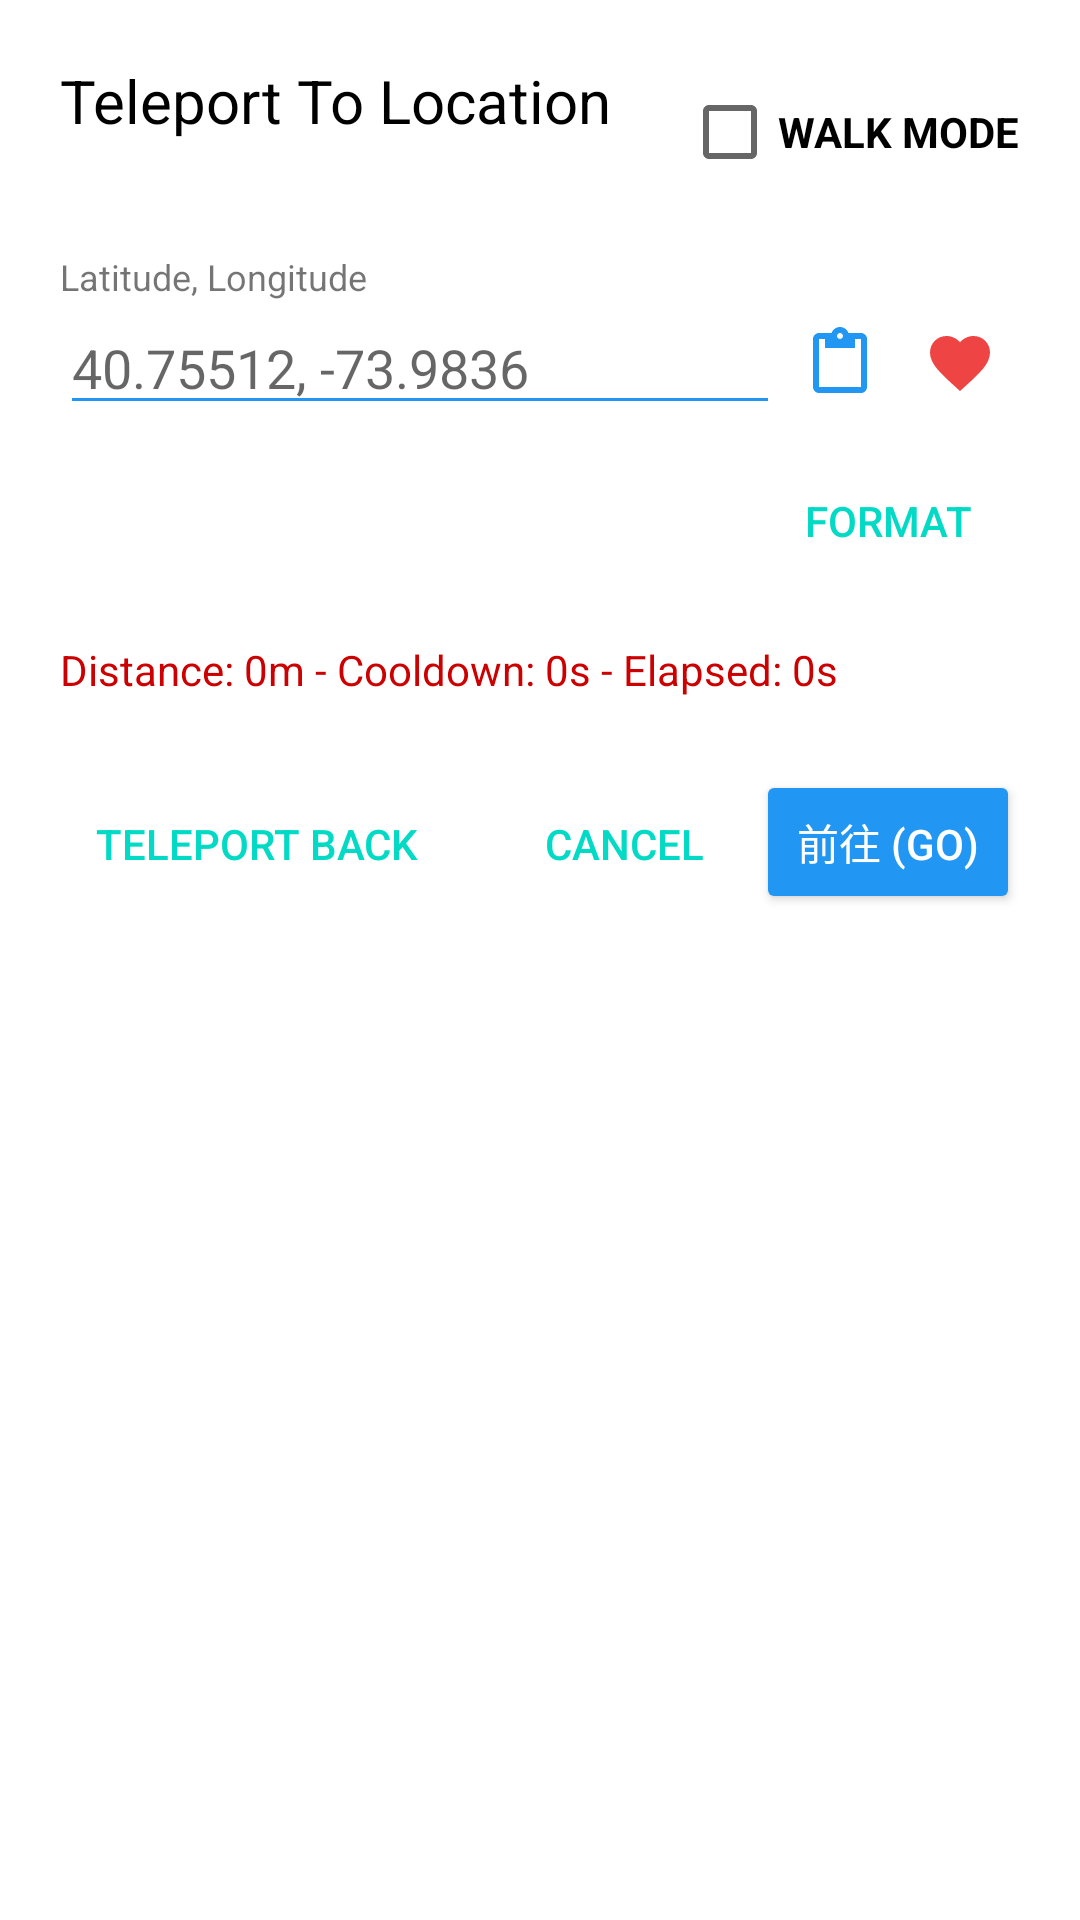

The Android layout XML behind this screen, and the referenced resources:
<!-- AndroidManifest.xml: application theme Theme.MockGps -->
<!-- res/layout/dialog_teleport.xml -->
<?xml version="1.0" encoding="utf-8"?>
<androidx.constraintlayout.widget.ConstraintLayout
    xmlns:android="http://schemas.android.com/apk/res/android"
    xmlns:app="http://schemas.android.com/apk/res-auto"
    android:layout_width="match_parent"
    android:layout_height="wrap_content"
    android:padding="20dp"
    android:background="@color/white">

    <TextView
        android:id="@+id/textTeleportTitle"
        android:layout_width="wrap_content"
        android:layout_height="wrap_content"
        android:text="Teleport To Location"
        android:textSize="20sp"
        android:textColor="@color/black"
        app:layout_constraintStart_toStartOf="parent"
        app:layout_constraintTop_toTopOf="parent" />

    <CheckBox
        android:id="@+id/checkWalkMode"
        android:layout_width="wrap_content"
        android:layout_height="wrap_content"
        android:text="WALK MODE"
        android:textColor="@color/black"
        android:textStyle="bold"
        app:layout_constraintEnd_toEndOf="parent"
        app:layout_constraintTop_toTopOf="parent" />

    <TextView
        android:id="@+id/labelCoords"
        android:layout_width="wrap_content"
        android:layout_height="wrap_content"
        android:text="Latitude, Longitude"
        android:textSize="12sp"
        android:layout_marginTop="16dp"
        app:layout_constraintStart_toStartOf="parent"
        app:layout_constraintTop_toBottomOf="@id/checkWalkMode" />

    <LinearLayout
        android:id="@+id/layoutCoordsInput"
        android:layout_width="0dp"
        android:layout_height="wrap_content"
        android:orientation="horizontal"
        android:gravity="center_vertical"
        app:layout_constraintStart_toStartOf="parent"
        app:layout_constraintEnd_toEndOf="parent"
        app:layout_constraintTop_toBottomOf="@id/labelCoords">

        <EditText
            android:id="@+id/editCoords"
            android:layout_width="0dp"
            android:layout_height="wrap_content"
            android:layout_weight="1"
            android:hint="40.75512, -73.9836"
            android:inputType="text"
            android:textColor="@color/black"
            android:backgroundTint="@color/blue_500" />

        <ImageButton
            android:id="@+id/btnPaste"
            android:layout_width="40dp"
            android:layout_height="40dp"
            android:background="?attr/selectableItemBackgroundBorderless"
            android:src="@drawable/ic_paste"
            android:padding="8dp"
            android:scaleType="fitCenter"
            app:tint="@color/blue_500" />

        <ImageButton
            android:id="@+id/btnTeleportAddFavorite"
            android:layout_width="40dp"
            android:layout_height="40dp"
            android:background="?attr/selectableItemBackgroundBorderless"
            android:src="@drawable/ic_heart"
            android:padding="8dp"
            android:scaleType="fitCenter"
            app:tint="@color/red_500"
            android:contentDescription="Add to Favorites" />
    </LinearLayout>

    <LinearLayout
        android:id="@+id/layoutActionButtons"
        android:layout_width="wrap_content"
        android:layout_height="wrap_content"
        android:orientation="horizontal"
        android:layout_marginTop="8dp"
        app:layout_constraintEnd_toEndOf="parent"
        app:layout_constraintTop_toBottomOf="@id/layoutCoordsInput">

        <Button
            android:id="@+id/btnFormat"
            android:layout_width="wrap_content"
            android:layout_height="wrap_content"
            android:text="FORMAT"
            style="@style/Widget.AppCompat.Button.Borderless.Colored" />
    </LinearLayout>

    <TextView
        android:id="@+id/textDistanceStatus"
        android:layout_width="wrap_content"
        android:layout_height="wrap_content"
        android:text="Distance: 0m - Cooldown: 0s - Elapsed: 0s"
        android:textColor="@android:color/holo_red_dark"
        android:layout_marginTop="16dp"
        app:layout_constraintStart_toStartOf="parent"
        app:layout_constraintTop_toBottomOf="@id/layoutActionButtons" />

    <LinearLayout
        android:layout_width="match_parent"
        android:layout_height="wrap_content"
        android:orientation="horizontal"
        android:gravity="end"
        android:layout_marginTop="24dp"
        app:layout_constraintStart_toStartOf="parent"
        app:layout_constraintEnd_toEndOf="parent"
        app:layout_constraintTop_toBottomOf="@id/textDistanceStatus">

        <Button
            android:id="@+id/btnTeleportBack"
            android:layout_width="wrap_content"
            android:layout_height="wrap_content"
            android:text="TELEPORT BACK"
            style="@style/Widget.AppCompat.Button.Borderless.Colored" />

        <Space
            android:layout_width="0dp"
            android:layout_height="wrap_content"
            android:layout_weight="1" />

        <Button
            android:id="@+id/btnCancel"
            android:layout_width="wrap_content"
            android:layout_height="wrap_content"
            android:text="CANCEL"
            style="@style/Widget.AppCompat.Button.Borderless.Colored" />

        <Button
            android:id="@+id/btnTeleportAction"
            android:layout_width="wrap_content"
            android:layout_height="wrap_content"
            android:text="前往 (GO)"
            android:backgroundTint="@color/blue_500"
            android:textColor="@color/white" />
    </LinearLayout>

</androidx.constraintlayout.widget.ConstraintLayout>
<!-- resources referenced by this layout -->
<resources>
  <color name="black">#000000</color>
  <color name="blue_500">#2196F3</color>
  <color name="red_500">#EF4444</color>
  <color name="white">#FFFFFF</color>
  <!-- drawable ic_heart (drawable) -->
  <vector xmlns:android="http://schemas.android.com/apk/res/android"
      android:width="24dp"
      android:height="24dp"
      android:viewportWidth="24.0"
      android:viewportHeight="24.0"
      android:tint="#3B82F6">
      <path
          android:fillColor="#FF000000"
          android:pathData="M12,21.35l-1.45,-1.32C5.4,15.36 2,12.28 2,8.5 2,5.42 4.42,3 7.5,3c1.74,0 3.41,0.81 4.5,2.09C13.09,3.81 14.76,3 16.5,3 19.58,3 22,5.42 22,8.5c0,3.78 -3.4,6.86 -8.55,11.54L12,21.35z"/>
  </vector>
  <!-- drawable ic_paste (drawable) -->
  <vector xmlns:android="http://schemas.android.com/apk/res/android"
      android:width="24dp"
      android:height="24dp"
      android:viewportWidth="24"
      android:viewportHeight="24">
      <path
          android:fillColor="#000000"
          android:pathData="M19,2h-4.18C14.4,0.84 13.3,0 12,0S9.6,0.84 9.18,2H5C3.9,2 3,2.9 3,4v16c0,1.1 0.9,2 2,2h14c1.1,0 2,-0.9 2,-2V4C21,2.9 20.1,2 19,2zM12,2c0.55,0 1,0.45 1,1s-0.45,1 -1,1s-1,-0.45 -1,-1S11.45,2 12,2zM19,20H5V4h2v3h10V4h2V20z"/>
  </vector>
  <style name="Theme.MockGps" parent="Theme.MaterialComponents.DayNight.NoActionBar">
          <item name="colorPrimary">@color/purple_500</item>
          <item name="colorPrimaryVariant">@color/purple_700</item>
          <item name="colorOnPrimary">@color/white</item>
          <item name="colorSecondary">@color/teal_200</item>
          <item name="colorSecondaryVariant">@color/teal_700</item>
          <item name="colorOnSecondary">@color/black</item>
          <item name="android:statusBarColor" tools:targetApi="l">@color/purple_700</item>
      </style>
  <color name="purple_500">#6200EE</color>
  <color name="purple_700">#3700B3</color>
  <color name="teal_200">#03DAC5</color>
  <color name="teal_700">#018786</color>
</resources>
